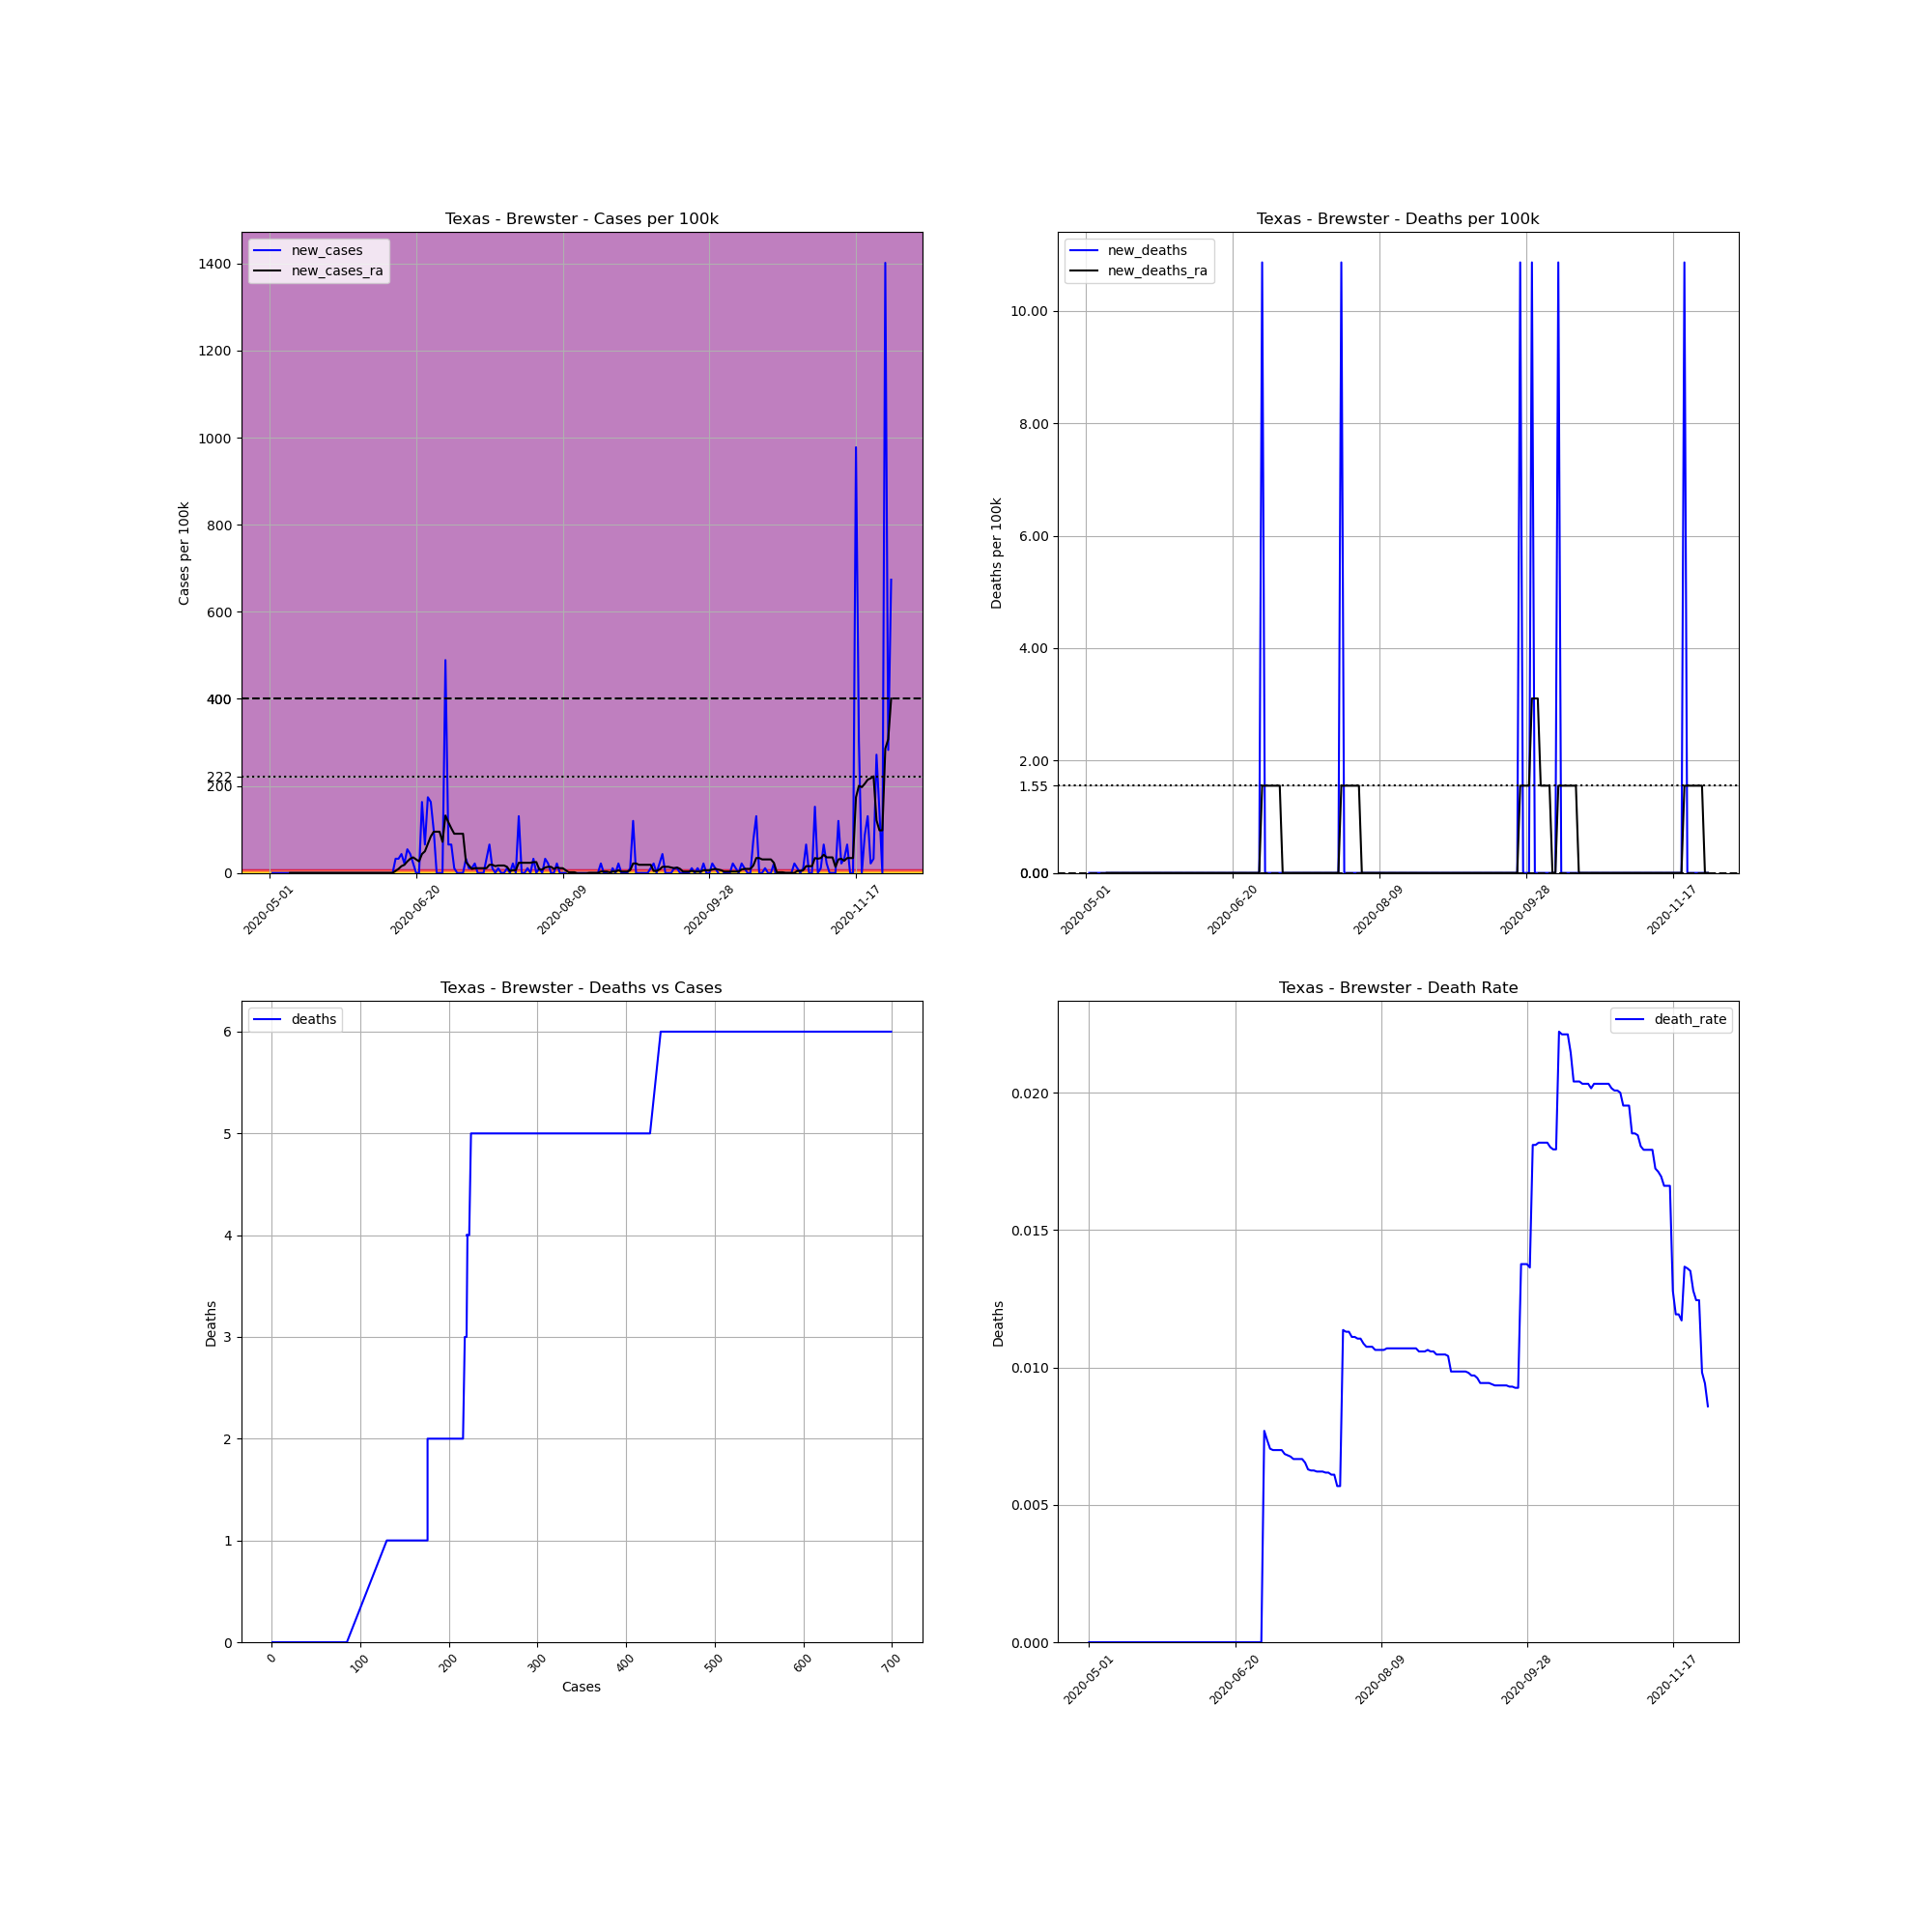

The table this chart was drawn from, first rows:
, date, county, state, fips, cases, deaths, COUNTY, STNAME, CTYNAME, POPESTIMATE2019, cases_per_100k, deaths_per_100k, death_rate, new_cases, new_deaths, new_cases_ra, new_deaths_ra
705501, 2020-05-01, Brewster, Texas, 48043, 1, 0.0, 43, Texas, Brewster, 9203, 10.87, 0.0, 0.0, , , , 
705502, 2020-05-02, Brewster, Texas, 48043, 1, 0.0, 43, Texas, Brewster, 9203, 10.87, 0.0, 0.0, 0.0, 0.0, , 
705503, 2020-05-03, Brewster, Texas, 48043, 1, 0.0, 43, Texas, Brewster, 9203, 10.87, 0.0, 0.0, 0.0, 0.0, , 
705504, 2020-05-04, Brewster, Texas, 48043, 1, 0.0, 43, Texas, Brewster, 9203, 10.87, 0.0, 0.0, 0.0, 0.0, , 
705505, 2020-05-05, Brewster, Texas, 48043, 1, 0.0, 43, Texas, Brewster, 9203, 10.87, 0.0, 0.0, 0.0, 0.0, , 
705506, 2020-05-06, Brewster, Texas, 48043, 1, 0.0, 43, Texas, Brewster, 9203, 10.87, 0.0, 0.0, 0.0, 0.0, , 
705507, 2020-05-07, Brewster, Texas, 48043, 1, 0.0, 43, Texas, Brewster, 9203, 10.87, 0.0, 0.0, 0.0, 0.0, , 
705508, 2020-05-08, Brewster, Texas, 48043, 1, 0.0, 43, Texas, Brewster, 9203, 10.87, 0.0, 0.0, 0.0, 0.0, 0.0, 0.0
705509, 2020-05-09, Brewster, Texas, 48043, 1, 0.0, 43, Texas, Brewster, 9203, 10.87, 0.0, 0.0, 0.0, 0.0, 0.0, 0.0
705510, 2020-05-10, Brewster, Texas, 48043, 1, 0.0, 43, Texas, Brewster, 9203, 10.87, 0.0, 0.0, 0.0, 0.0, 0.0, 0.0
705511, 2020-05-11, Brewster, Texas, 48043, 1, 0.0, 43, Texas, Brewster, 9203, 10.87, 0.0, 0.0, 0.0, 0.0, 0.0, 0.0
705512, 2020-05-12, Brewster, Texas, 48043, 1, 0.0, 43, Texas, Brewster, 9203, 10.87, 0.0, 0.0, 0.0, 0.0, 0.0, 0.0
705513, 2020-05-13, Brewster, Texas, 48043, 1, 0.0, 43, Texas, Brewster, 9203, 10.87, 0.0, 0.0, 0.0, 0.0, 0.0, 0.0
705514, 2020-05-14, Brewster, Texas, 48043, 1, 0.0, 43, Texas, Brewster, 9203, 10.87, 0.0, 0.0, 0.0, 0.0, 0.0, 0.0
705515, 2020-05-15, Brewster, Texas, 48043, 1, 0.0, 43, Texas, Brewster, 9203, 10.87, 0.0, 0.0, 0.0, 0.0, 0.0, 0.0
705516, 2020-05-16, Brewster, Texas, 48043, 1, 0.0, 43, Texas, Brewster, 9203, 10.87, 0.0, 0.0, 0.0, 0.0, 0.0, 0.0
705517, 2020-05-17, Brewster, Texas, 48043, 1, 0.0, 43, Texas, Brewster, 9203, 10.87, 0.0, 0.0, 0.0, 0.0, 0.0, 0.0
705518, 2020-05-18, Brewster, Texas, 48043, 1, 0.0, 43, Texas, Brewster, 9203, 10.87, 0.0, 0.0, 0.0, 0.0, 0.0, 0.0
705519, 2020-05-19, Brewster, Texas, 48043, 1, 0.0, 43, Texas, Brewster, 9203, 10.87, 0.0, 0.0, 0.0, 0.0, 0.0, 0.0
705520, 2020-05-20, Brewster, Texas, 48043, 1, 0.0, 43, Texas, Brewster, 9203, 10.87, 0.0, 0.0, 0.0, 0.0, 0.0, 0.0
705521, 2020-05-21, Brewster, Texas, 48043, 1, 0.0, 43, Texas, Brewster, 9203, 10.87, 0.0, 0.0, 0.0, 0.0, 0.0, 0.0
705522, 2020-05-22, Brewster, Texas, 48043, 1, 0.0, 43, Texas, Brewster, 9203, 10.87, 0.0, 0.0, 0.0, 0.0, 0.0, 0.0
705523, 2020-05-23, Brewster, Texas, 48043, 1, 0.0, 43, Texas, Brewster, 9203, 10.87, 0.0, 0.0, 0.0, 0.0, 0.0, 0.0
705524, 2020-05-24, Brewster, Texas, 48043, 1, 0.0, 43, Texas, Brewster, 9203, 10.87, 0.0, 0.0, 0.0, 0.0, 0.0, 0.0
705525, 2020-05-25, Brewster, Texas, 48043, 1, 0.0, 43, Texas, Brewster, 9203, 10.87, 0.0, 0.0, 0.0, 0.0, 0.0, 0.0
705526, 2020-05-26, Brewster, Texas, 48043, 1, 0.0, 43, Texas, Brewster, 9203, 10.87, 0.0, 0.0, 0.0, 0.0, 0.0, 0.0
705527, 2020-05-27, Brewster, Texas, 48043, 1, 0.0, 43, Texas, Brewster, 9203, 10.87, 0.0, 0.0, 0.0, 0.0, 0.0, 0.0
705528, 2020-05-28, Brewster, Texas, 48043, 1, 0.0, 43, Texas, Brewster, 9203, 10.87, 0.0, 0.0, 0.0, 0.0, 0.0, 0.0
705529, 2020-05-29, Brewster, Texas, 48043, 1, 0.0, 43, Texas, Brewster, 9203, 10.87, 0.0, 0.0, 0.0, 0.0, 0.0, 0.0
705530, 2020-05-30, Brewster, Texas, 48043, 1, 0.0, 43, Texas, Brewster, 9203, 10.87, 0.0, 0.0, 0.0, 0.0, 0.0, 0.0
705531, 2020-05-31, Brewster, Texas, 48043, 1, 0.0, 43, Texas, Brewster, 9203, 10.87, 0.0, 0.0, 0.0, 0.0, 0.0, 0.0
705532, 2020-06-01, Brewster, Texas, 48043, 1, 0.0, 43, Texas, Brewster, 9203, 10.87, 0.0, 0.0, 0.0, 0.0, 0.0, 0.0
705533, 2020-06-02, Brewster, Texas, 48043, 1, 0.0, 43, Texas, Brewster, 9203, 10.87, 0.0, 0.0, 0.0, 0.0, 0.0, 0.0
705534, 2020-06-03, Brewster, Texas, 48043, 1, 0.0, 43, Texas, Brewster, 9203, 10.87, 0.0, 0.0, 0.0, 0.0, 0.0, 0.0
705535, 2020-06-04, Brewster, Texas, 48043, 1, 0.0, 43, Texas, Brewster, 9203, 10.87, 0.0, 0.0, 0.0, 0.0, 0.0, 0.0
705536, 2020-06-05, Brewster, Texas, 48043, 1, 0.0, 43, Texas, Brewster, 9203, 10.87, 0.0, 0.0, 0.0, 0.0, 0.0, 0.0
705537, 2020-06-06, Brewster, Texas, 48043, 1, 0.0, 43, Texas, Brewster, 9203, 10.87, 0.0, 0.0, 0.0, 0.0, 0.0, 0.0
705538, 2020-06-07, Brewster, Texas, 48043, 1, 0.0, 43, Texas, Brewster, 9203, 10.87, 0.0, 0.0, 0.0, 0.0, 0.0, 0.0
705539, 2020-06-08, Brewster, Texas, 48043, 1, 0.0, 43, Texas, Brewster, 9203, 10.87, 0.0, 0.0, 0.0, 0.0, 0.0, 0.0
705540, 2020-06-09, Brewster, Texas, 48043, 1, 0.0, 43, Texas, Brewster, 9203, 10.87, 0.0, 0.0, 0.0, 0.0, 0.0, 0.0
705541, 2020-06-10, Brewster, Texas, 48043, 1, 0.0, 43, Texas, Brewster, 9203, 10.87, 0.0, 0.0, 0.0, 0.0, 0.0, 0.0
705542, 2020-06-11, Brewster, Texas, 48043, 1, 0.0, 43, Texas, Brewster, 9203, 10.87, 0.0, 0.0, 0.0, 0.0, 0.0, 0.0
705543, 2020-06-12, Brewster, Texas, 48043, 1, 0.0, 43, Texas, Brewster, 9203, 10.87, 0.0, 0.0, 0.0, 0.0, 0.0, 0.0
705544, 2020-06-13, Brewster, Texas, 48043, 4, 0.0, 43, Texas, Brewster, 9203, 43.46, 0.0, 0.0, 32.6, 0.0, 4.657, 0.0
705545, 2020-06-14, Brewster, Texas, 48043, 7, 0.0, 43, Texas, Brewster, 9203, 76.06, 0.0, 0.0, 32.6, 0.0, 9.314, 0.0
705546, 2020-06-15, Brewster, Texas, 48043, 11, 0.0, 43, Texas, Brewster, 9203, 119.5, 0.0, 0.0, 43.46, 0.0, 15.52, 0.0
705547, 2020-06-16, Brewster, Texas, 48043, 13, 0.0, 43, Texas, Brewster, 9203, 141.3, 0.0, 0.0, 21.73, 0.0, 18.63, 0.0
705548, 2020-06-17, Brewster, Texas, 48043, 18, 0.0, 43, Texas, Brewster, 9203, 195.6, 0.0, 0.0, 54.33, 0.0, 26.39, 0.0
705549, 2020-06-18, Brewster, Texas, 48043, 22, 0.0, 43, Texas, Brewster, 9203, 239.1, 0.0, 0.0, 43.46, 0.0, 32.6, 0.0
705550, 2020-06-19, Brewster, Texas, 48043, 24, 0.0, 43, Texas, Brewster, 9203, 260.8, 0.0, 0.0, 21.73, 0.0, 35.7, 0.0
705551, 2020-06-20, Brewster, Texas, 48043, 24, 0.0, 43, Texas, Brewster, 9203, 260.8, 0.0, 0.0, 0.0, 0.0, 31.05, 0.0
705552, 2020-06-21, Brewster, Texas, 48043, 24, 0.0, 43, Texas, Brewster, 9203, 260.8, 0.0, 0.0, 0.0, 0.0, 26.39, 0.0
705553, 2020-06-22, Brewster, Texas, 48043, 39, 0.0, 43, Texas, Brewster, 9203, 423.8, 0.0, 0.0, 163, 0.0, 43.46, 0.0
705554, 2020-06-23, Brewster, Texas, 48043, 45, 0.0, 43, Texas, Brewster, 9203, 489, 0.0, 0.0, 65.2, 0.0, 49.67, 0.0
705555, 2020-06-24, Brewster, Texas, 48043, 61, 0.0, 43, Texas, Brewster, 9203, 662.8, 0.0, 0.0, 173.9, 0.0, 66.75, 0.0
705556, 2020-06-25, Brewster, Texas, 48043, 76, 0.0, 43, Texas, Brewster, 9203, 825.8, 0.0, 0.0, 163, 0.0, 83.82, 0.0
705557, 2020-06-26, Brewster, Texas, 48043, 85, 0.0, 43, Texas, Brewster, 9203, 923.6, 0.0, 0.0, 97.79, 0.0, 94.69, 0.0
705558, 2020-06-27, Brewster, Texas, 48043, 85, 0.0, 43, Texas, Brewster, 9203, 923.6, 0.0, 0.0, 0.0, 0.0, 94.69, 0.0
705559, 2020-06-28, Brewster, Texas, 48043, 85, 0.0, 43, Texas, Brewster, 9203, 923.6, 0.0, 0.0, 0.0, 0.0, 94.69, 0.0
705560, 2020-06-29, Brewster, Texas, 48043, 85, 0.0, 43, Texas, Brewster, 9203, 923.6, 0.0, 0.0, 0.0, 0.0, 71.41, 0.0
... 153 more rows
